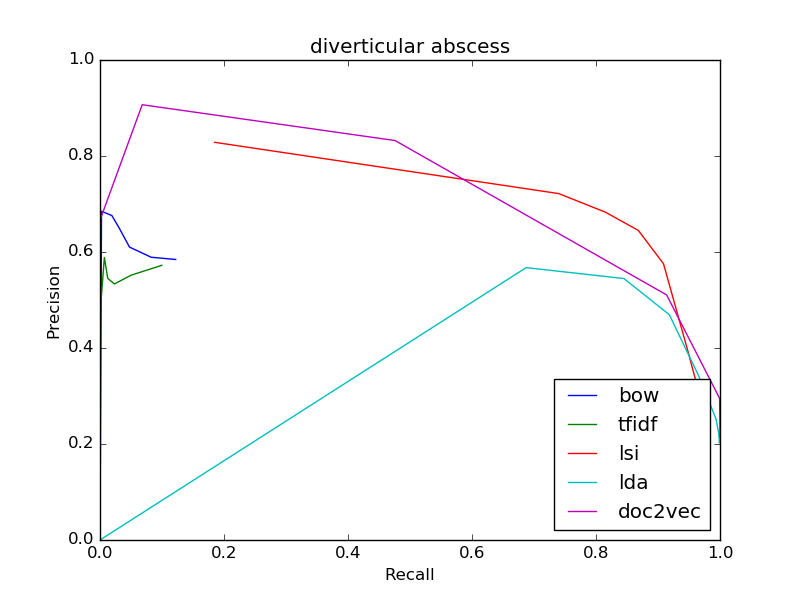

The table this chart was drawn from, first rows:
bow
0.5844, 0.122
0.5844, 0.122
0.589, 0.08259
0.6102, 0.04758
0.6518, 0.03014
0.676, 0.01911
0.6849, 0.002463
0, 0.0
0, 0.0
0, 0.0
0, 0.0
tfidf
0.5722, 0.09968
0.5722, 0.09968
0.5518, 0.05038
0.5334, 0.0232
0.5451, 0.01251
0.5885, 0.007043
0.48, 0.000591
0.5, 4.9251379038613084e-05
0, 0.0
0, 0.0
0, 0.0
lsi
0.2579, 0.9805
0.2579, 0.9805
0.2669, 0.9773
0.2778, 0.9737
0.2899, 0.97
0.3037, 0.9667
0.3946, 0.948
0.5755, 0.9089
0.6449, 0.8683
0.6832, 0.8149
0.7217, 0.7399
lda
0.2026, 0.9987
0.2026, 0.9987
0.2069, 0.9987
0.2115, 0.9986
0.2162, 0.9984
0.2213, 0.998
0.252, 0.9936
0.3422, 0.9655
0.4693, 0.9183
0.5447, 0.8452
0.5675, 0.6874
doc2vec
0.2145, 1.0
0.2145, 1.0
0.2194, 1.0
0.2253, 1.0
0.2318, 1
0.2396, 1
0.2952, 0.9993
0.5106, 0.914
0.8322, 0.4759
0.9068, 0.06807
0.6667, 9.850275807722617e-05
